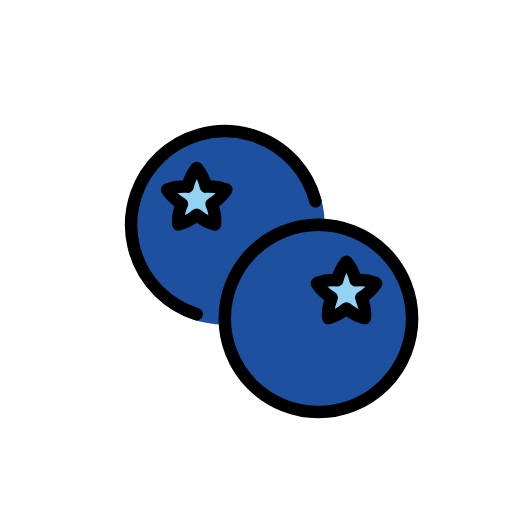
t = 0.00 s
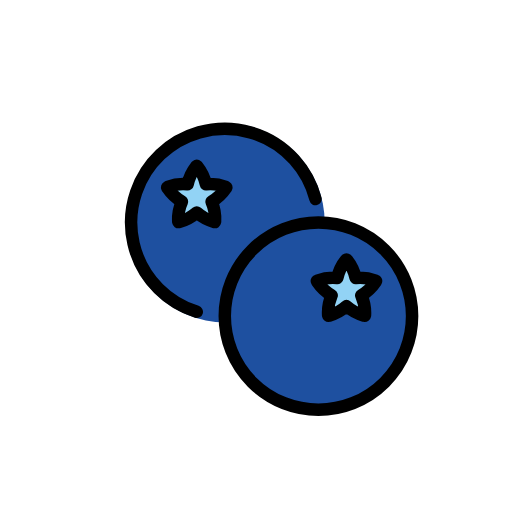
t = 0.48 s
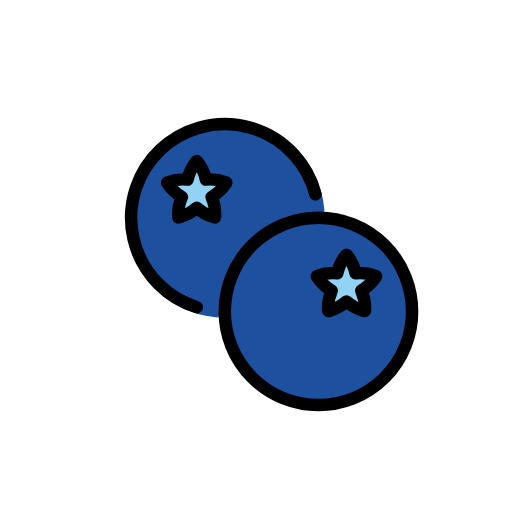
t = 1.43 s
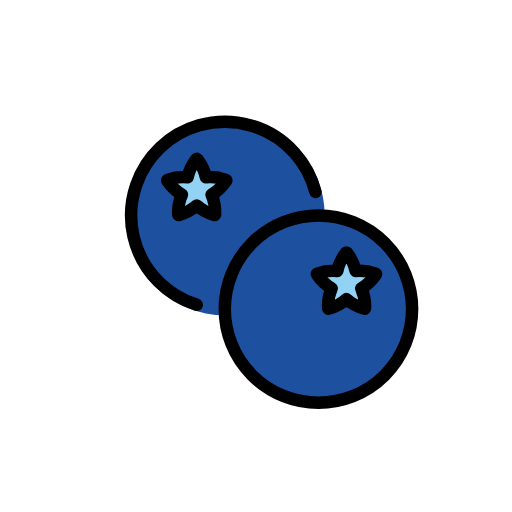
t = 1.90 s
t = 2.38 s: frame unchanged from t = 1.43 s, image omitted
t = 3.33 s: frame unchanged from t = 0.48 s, image omitted

The animated SVG that drew these frames (rendered in a browser with its animation timeline set to each time). Animation: 1 SMIL element (animateTransform=1); one cycle of 3.80 s, repeats indefinitely.

<?xml version='1.0' encoding='utf-8'?>
<svg xmlns="http://www.w3.org/2000/svg" id="emoji" viewBox="-5 -5 82 82" width="200" height="200" role="img">
  <title>OpenMoji: blueberries</title><g><g id="color">
    <circle cx="31.0752" cy="31.0752" r="15.9318" fill="#1e50a0" />
    <path fill="#92d3f5" d="M31.1391,25.3086a6.83,6.83,0,0,0-3.1626-.4173,6.8188,6.8188,0,0,0-1.3688-2.88l-.0962-.0884-.0962.0884a7.1959,7.1959,0,0,0-1.3688,2.88,6.83,6.83,0,0,0-3.1626.4173l-.1132.0651.0552.1183a7.1677,7.1677,0,0,0,2.3152,2.1859,6.8412,6.8412,0,0,0-.6005,3.1348l.0268.1278.13-.0158A7.2429,7.2429,0,0,0,26.5115,29.4a7.1092,7.1092,0,0,0,2.7793,1.5246l.13.0158.0269-.1278a6.8058,6.8058,0,0,0-.5654-3.1348,7.1688,7.1688,0,0,0,2.3152-2.1859l.0552-.1183Z" />
    <circle cx="46" cy="46" r="15" fill="#1e50a0" />
    <path fill="#92d3f5" d="M45.8609,40.3086a6.83,6.83,0,0,1,3.1626-.4173,6.8188,6.8188,0,0,1,1.3688-2.88l.0962-.0884.0962.0884a7.1959,7.1959,0,0,1,1.3688,2.88,6.83,6.83,0,0,1,3.1626.4173l.1132.0651-.0552.1183a7.1677,7.1677,0,0,1-2.3152,2.1859,6.8412,6.8412,0,0,1,.6005,3.1348l-.0268.1278-.13-.0158A7.2429,7.2429,0,0,1,50.4885,44.4a7.1092,7.1092,0,0,1-2.7793,1.5246l-.13.0158-.0269-.1278a6.8058,6.8058,0,0,1,.5654-3.1348,7.1688,7.1688,0,0,1-2.3152-2.1859l-.0552-.1183Z" />
  </g>
  <g id="line">
    <path fill="none" stroke="#000" stroke-linecap="round" stroke-linejoin="round" stroke-width="2" d="M31.1391,25.3086a6.83,6.83,0,0,0-3.1626-.4173,6.8188,6.8188,0,0,0-1.3688-2.88l-.0962-.0884-.0962.0884a7.1959,7.1959,0,0,0-1.3688,2.88,6.83,6.83,0,0,0-3.1626.4173l-.1132.0651.0552.1183a7.1677,7.1677,0,0,0,2.3152,2.1859,6.8412,6.8412,0,0,0-.6005,3.1348l.0268.1278.13-.0158A7.2429,7.2429,0,0,0,26.5115,29.4a7.1092,7.1092,0,0,0,2.7793,1.5246l.13.0158.0269-.1278a6.8058,6.8058,0,0,0-.5654-3.1348,7.1688,7.1688,0,0,0,2.3152-2.1859l.0552-.1183Z" />
    <path fill="none" stroke="#000" stroke-linecap="round" stroke-linejoin="round" stroke-width="2" d="M26.5114,45.3169A15.0024,15.0024,0,1,1,45.5271,27.2485" />
    <path fill="none" stroke="#000" stroke-linecap="round" stroke-linejoin="round" stroke-width="2" d="M45.8609,40.3086a6.83,6.83,0,0,1,3.1626-.4173,6.8188,6.8188,0,0,1,1.3688-2.88l.0962-.0884.0962.0884a7.1959,7.1959,0,0,1,1.3688,2.88,6.83,6.83,0,0,1,3.1626.4173l.1132.0651-.0552.1183a7.1677,7.1677,0,0,1-2.3152,2.1859,6.8412,6.8412,0,0,1,.6005,3.1348l-.0268.1278-.13-.0158A7.2429,7.2429,0,0,1,50.4885,44.4a7.1092,7.1092,0,0,1-2.7793,1.5246l-.13.0158-.0269-.1278a6.8058,6.8058,0,0,1,.5654-3.1348,7.1688,7.1688,0,0,1-2.3152-2.1859l-.0552-.1183Z" />
    <circle cx="46" cy="46" r="15" fill="none" stroke="#000" stroke-linecap="round" stroke-linejoin="round" stroke-width="2" />
  </g>
<animateTransform attributeName="transform" type="translate" values="0 0;0 -1.5;0 0" dur="3.8s" repeatCount="indefinite" /></g></svg>
